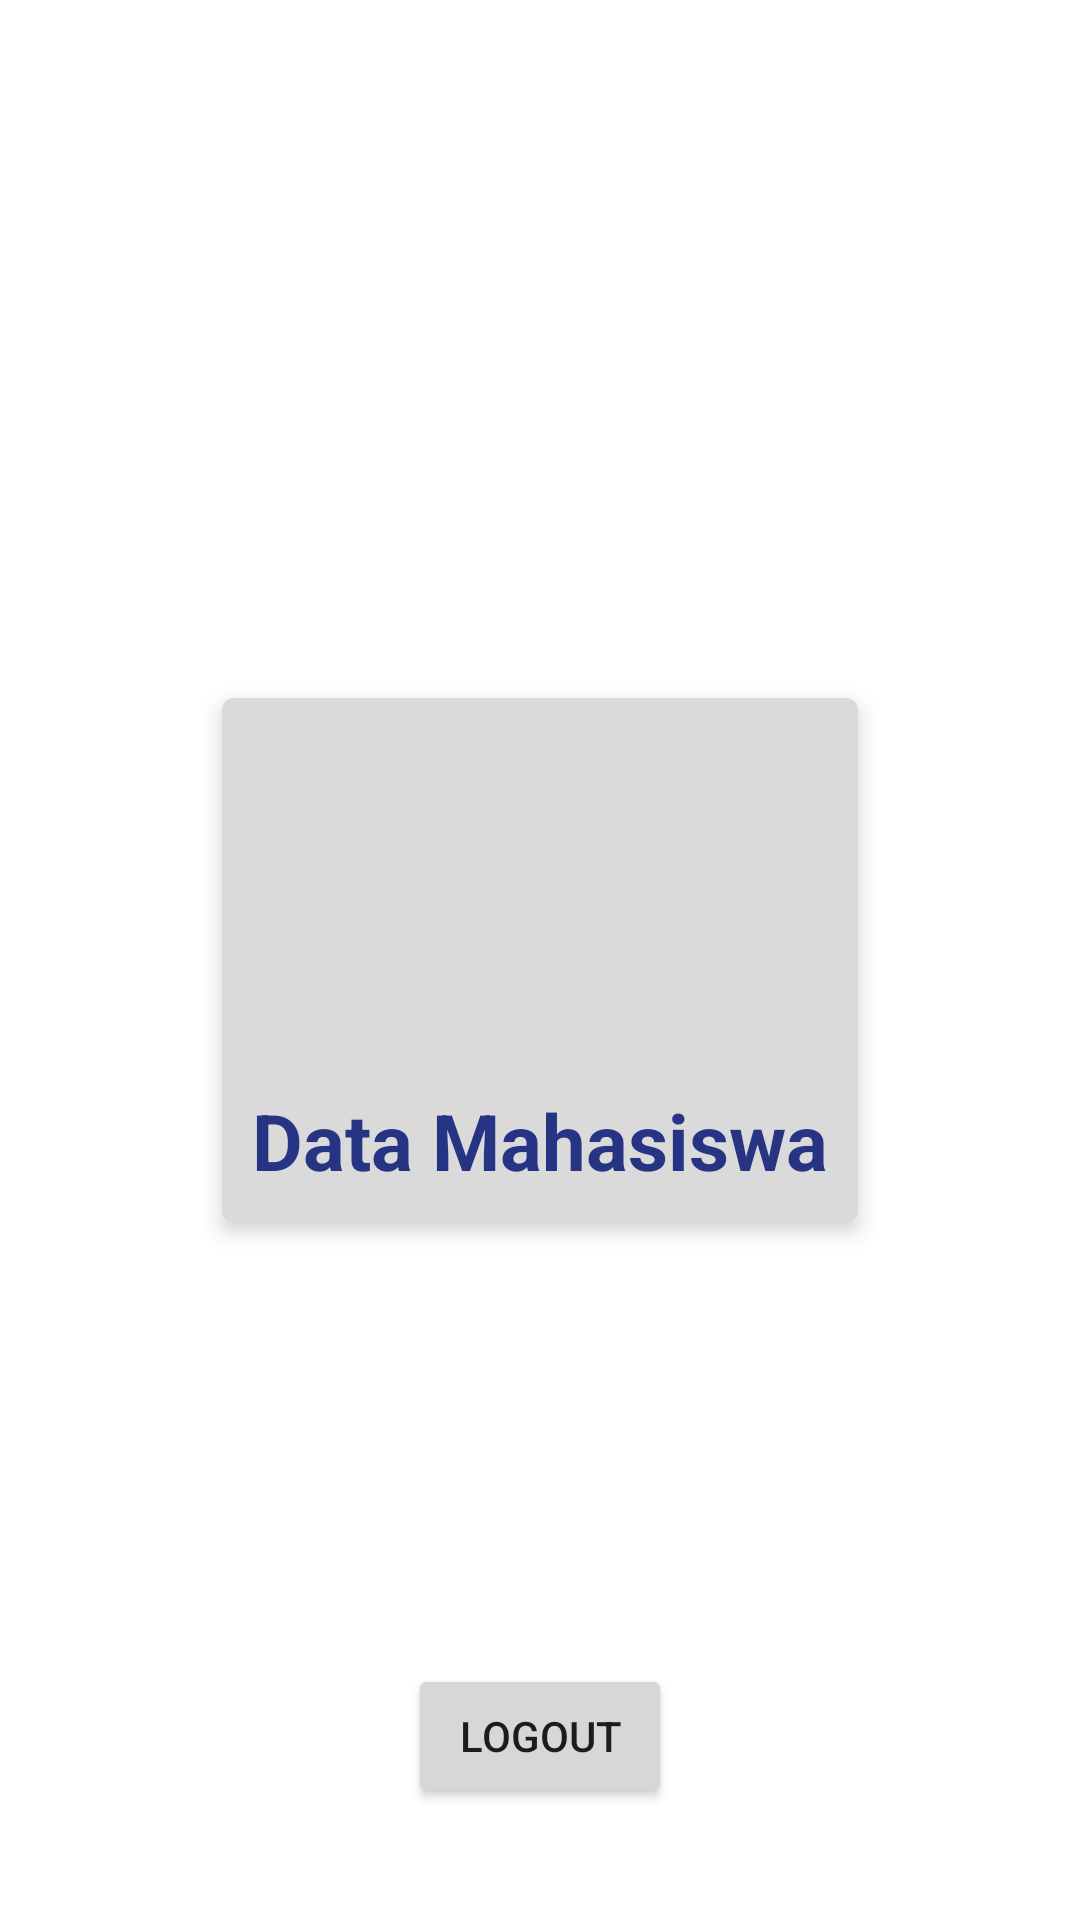

Reconstruct the res/layout file that produces this screen, plus the resources it refers to.
<!-- AndroidManifest.xml: application theme AppTheme -->
<!-- res/layout/activity_menu.xml -->
<?xml version="1.0" encoding="utf-8"?>
<androidx.constraintlayout.widget.ConstraintLayout xmlns:android="http://schemas.android.com/apk/res/android"
    xmlns:app="http://schemas.android.com/apk/res-auto"
    xmlns:tools="http://schemas.android.com/tools"
    android:layout_width="match_parent"
    android:layout_height="match_parent"
    android:background="@drawable/background2"
    tools:context=".Menu">

    <androidx.cardview.widget.CardView
        android:id="@+id/mahasiswa"
        android:layout_width="wrap_content"
        android:layout_height="wrap_content"
        app:cardCornerRadius="4dp"
        app:cardElevation="4dp"
        app:layout_constraintTop_toTopOf="parent"
        app:layout_constraintBottom_toBottomOf="parent"
        app:layout_constraintRight_toRightOf="parent"
        app:layout_constraintLeft_toLeftOf="parent">
        <LinearLayout
            android:layout_width="match_parent"
            android:layout_height="wrap_content"
            android:orientation="vertical"
            android:layout_gravity="center"
            android:background="#DADADA"
            android:padding="10dp">
            <ImageView
                android:layout_width="150dp"
                android:layout_height="120dp"
                android:layout_gravity="center"
                android:src="@drawable/mahasiswa"/>

            <TextView
                android:layout_width="wrap_content"
                android:layout_height="wrap_content"
                android:text="Data Mahasiswa"
                android:textColor="#273483"
                android:textSize="26sp"
                android:textStyle="bold" />
        </LinearLayout>
    </androidx.cardview.widget.CardView>

    <Button
        android:id="@+id/button"
        android:layout_width="wrap_content"
        android:layout_height="wrap_content"
        android:layout_marginBottom="32dp"
        android:text="LogOut"
        app:layout_constraintBottom_toBottomOf="parent"
        app:layout_constraintLeft_toLeftOf="parent"
        app:layout_constraintRight_toRightOf="parent"
        app:layout_constraintTop_toBottomOf="@id/mahasiswa"
        app:layout_constraintVertical_bias="0.964" />
</androidx.constraintlayout.widget.ConstraintLayout>
<!-- resources referenced by this layout -->
<resources>

</resources>
